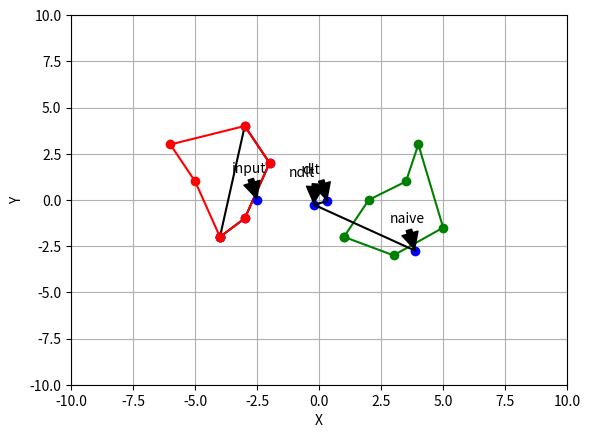

This figure's Python source:
import numpy as np
import matplotlib.pyplot as plt
import pylab
import math

_sqrt = 1.41421356237


# [redacted]

def main():
    A = [-4, -2, 1]
    B = [-3, -1, 1]
    C = [-2, 2, 1]
    D = [-3, 4, 1]
    E = [-6, 3, 1]
    F = [-5, 1, 1]

    Ap = [1, -2, 1]
    Bp = [3, -3, 1]
    Cp = [5, -1.5, 1]
    Dp = [4, 3, 1]
    Ep = [3.5, 1, 1]
    Fp = [2, 0, 1]
    M = [-2.5, 0, 1]
    originals = [A, B, C, D, E, F]
    images = [Ap, Bp, Cp, Dp, Ep, Fp]
    originals_x = [original[0] for original in originals]
    originals_y = [original[1] for original in originals]
    originals_x.append(A[0])
    originals_y.append(A[1])
    images_x = [image[0] for image in images]
    images_y = [image[1] for image in images]
    images_x.append(Ap[0])
    images_y.append(Ap[1])
    originals_naive_x = originals_x[0:4]
    originals_naive_y = originals_y[0:4]

    # print("Naive algorithm:")
    # print(naive_algorithm(originals[0:4], images[0:4]))
    # print("DLT for four:")
    # print(simple_dlt(originals[0:4], images[0:4]))
    # print("Scaled DLT for four:")
    # print(np.multiply(naive_algorithm(originals, images)[0][0]/simple_dlt(originals[0:4], images[0:4])[0][0],simple_dlt(originals[0:4], images[0:4])))
    # print("Normalized DLT for four:")
    # print(normalized_dlt(originals[0:4], images[0:4]))
    # print("Scaled normalized DLT for four:")
    # print(np.multiply(naive_algorithm(originals, images)[0][0]/normalized_dlt(originals[0:4], images[0:4])[0][0],normalized_dlt(originals[0:4], images[0:4])))
    print("Naive algorithm:")
    print(naive_algorithm(originals, images))
    print("DLT:")
    print(simple_dlt(originals, images))
    print("Normalized DLT for six:")
    print(normalized_dlt(originals, images))
    print("Scaled normalized DLT for six:")
    print(np.multiply(simple_dlt(originals, images)[0][0] / normalized_dlt(originals, images)[0][0],
                      normalized_dlt(originals, images)))
    # print(transform_coordinates(M, naive_algorithm(originals, images)))
    # print(transform_coordinates(M, simple_dlt(originals, images)))
    # print(transform_coordinates(M, normalized_dlt(originals, images)))
    M_ = transform_coordinates(M, naive_algorithm(originals, images))
    M_dlt = transform_coordinates(M, simple_dlt(originals, images))
    M_ndlt = transform_coordinates(M, normalized_dlt(originals, images))
    originals_naive_x = originals_x[0:4]
    originals_naive_y = originals_y[0:4]
    originals_naive_x.append(A[0])
    originals_naive_y.append(A[1])
    plt.plot(originals_naive_x, originals_naive_y, 'bo')
    plt.plot(originals_naive_x, originals_naive_y, 'black')
    plt.plot(originals_x, originals_y, 'ro')
    plt.plot(originals_x, originals_y, 'red')
    plt.plot(images_x, images_y, 'go')
    plt.plot(images_x, images_y, 'green')
    plt.axis([-10, 10, -10, 10])
    plt.plot([M[0], M_[0], M_dlt[0], M_ndlt[0]], [M[1], M_[1], M_dlt[1], M_ndlt[1]], 'bo')

    plt.plot([M_[0], M_ndlt[0], M_dlt[0]], [M_[1], M_ndlt[1], M_dlt[1]], 'black')
    plt.annotate('input', xy=(M[0], M[1]), xytext=(M[0] - 1, M[1] + 1.5),
                 arrowprops=dict(facecolor='black', shrink=0.05),
                 )
    plt.annotate('naive', xy=(M_[0], M_[1]), xytext=(M_[0] - 1, M_[1] + 1.5),
                 arrowprops=dict(facecolor='black', shrink=0.05),
                 )
    plt.annotate('dlt', xy=(M_dlt[0], M_dlt[1]), xytext=(M_dlt[0] - 1, M_dlt[1] + 1.5),
                 arrowprops=dict(facecolor='black', shrink=0.05),
                 )
    plt.annotate('ndlt', xy=(M_ndlt[0], M_ndlt[1]), xytext=(M_ndlt[0] - 1, M_ndlt[1] + 1.5),
                 arrowprops=dict(facecolor='black', shrink=0.05),
                 )
    plt.xlabel('X')
    plt.ylabel('Y')
    plt.grid(True)
    plt.show()

    return


def normalized_dlt(x, x_p):
    n = len(x)
    avg_x = np.zeros(2)
    avg_x_p = np.zeros(2)

    for i in range(2):
        for j in range(n):
            avg_x_p[i] += x_p[j][i]
            avg_x[i] += x[j][i]
        avg_x_p[i] /= n
        avg_x[i] /= n

    G_x = [[1, 0, -avg_x[0]], [0, 1, -avg_x[1]], [0, 0, 1]]
    G_x_p = [[1, 0, -avg_x_p[0]], [0, 1, -avg_x_p[1]], [0, 0, 1]]
    translated_x = [transform_coordinates(x[i], G_x) for i in range(n)]
    translated_x_p = [transform_coordinates(x_p[i], G_x_p) for i in range(n)]

    avg_x_dist = 0
    avg_x_p_dist = 0

    for j in range(n):
        avg_x_p_dist += dist(translated_x_p[j])
        avg_x_dist += dist(translated_x[j])

    avg_x_p_dist /= n
    avg_x_dist /= n

    S_x = np.matmul(np.linalg.inv(G_x),
                    np.matmul([[_sqrt / avg_x_dist, 0, 0], [0, _sqrt / avg_x_dist, 0], [0, 0, 1]], G_x))
    T_x = np.matmul(S_x, G_x)

    S_x_p = np.matmul(np.linalg.inv(G_x),
                      np.matmul([[_sqrt / avg_x_p_dist, 0, 0], [0, _sqrt / avg_x_p_dist, 0], [0, 0, 1]], G_x))
    T_x_p = np.matmul(S_x_p, G_x_p)
    normalized_x = np.zeros((n, 3))
    normalized_x_p = np.zeros((n, 3))
    for i in range(n):
        normalized_x[i] = transform_coordinates(x[i], T_x)
        normalized_x_p[i] = transform_coordinates(x_p[i], T_x_p)

    P = simple_dlt(normalized_x, normalized_x_p)
    P_ = np.matmul(np.matmul(np.linalg.inv(T_x_p), P), T_x)

    return P_


def dist(x):
    return math.sqrt(x[0] * x[0] + x[1] * x[1])


def simple_dlt(x, x_p):
    n = len(x)
    A = np.zeros((2 * n, 9))

    for i in range(n):
        A[2 * i] = [0, 0, 0,
                    -x_p[i][2] * x[i][0], -x_p[i][2] * x[i][1], -x_p[i][2] * x[i][2],
                    x_p[i][1] * x[i][0], x_p[i][1] * x[i][1], x_p[i][1] * x[i][2]]
        A[2 * i + 1] = [x_p[i][2] * x[i][0], x_p[i][2] * x[i][1], x_p[i][2] * x[i][2],
                        0, 0, 0,
                        -x_p[i][0] * x[i][0], -x_p[i][0] * x[i][1], -x_p[i][0] * x[i][2]]

    # print(A)
    U, D, V = np.linalg.svd(A)
    matrix = np.zeros((3, 3))
    # print(V[:][-1])
    last_column = V[:][-1]
    for j in range(3):
        for i in range(3):
            matrix[j][i] = last_column[3 * j + i]

    return matrix


def transform_coordinates(M, matrix):
    M_p = np.matmul(matrix, M)
    return M_p


def naive_algorithm(originals, images):
    A = originals[0]
    B = originals[1]
    C = originals[2]
    D = originals[3]
    A_p = images[0]
    B_p = images[1]
    C_p = images[2]
    D_p = images[3]
    lambdas = find_lambdas(A, B, C, D)
    P_1 = find_matrix(A, B, C, lambdas)
    # print(P_1)

    lambdas_p = find_lambdas(A_p, B_p, C_p, D_p)
    P_2 = find_matrix(A_p, B_p, C_p, lambdas_p)
    # print(P_2)

    transformation_matrix = np.matmul(P_2, np.linalg.inv(P_1))

    return transformation_matrix


def find_matrix(A, B, C, lambdas):
    P = np.array([[A[0] * lambdas[0], B[0] * lambdas[1], C[0] * lambdas[2]],
                  [A[1] * lambdas[0], B[1] * lambdas[1], C[1] * lambdas[2]],
                  [A[2] * lambdas[0], B[2] * lambdas[1], C[2] * lambdas[2]]])

    return P


def find_lambdas(A, B, C, D):
    left_side = np.array([[A[0], B[0], C[0]],
                          [A[1], B[1], C[1]],
                          [A[2], B[2], C[2]]])
    right_side = np.array(D)
    lambdas = np.linalg.solve(left_side, right_side)

    return lambdas


if __name__ == '__main__':
    main()
